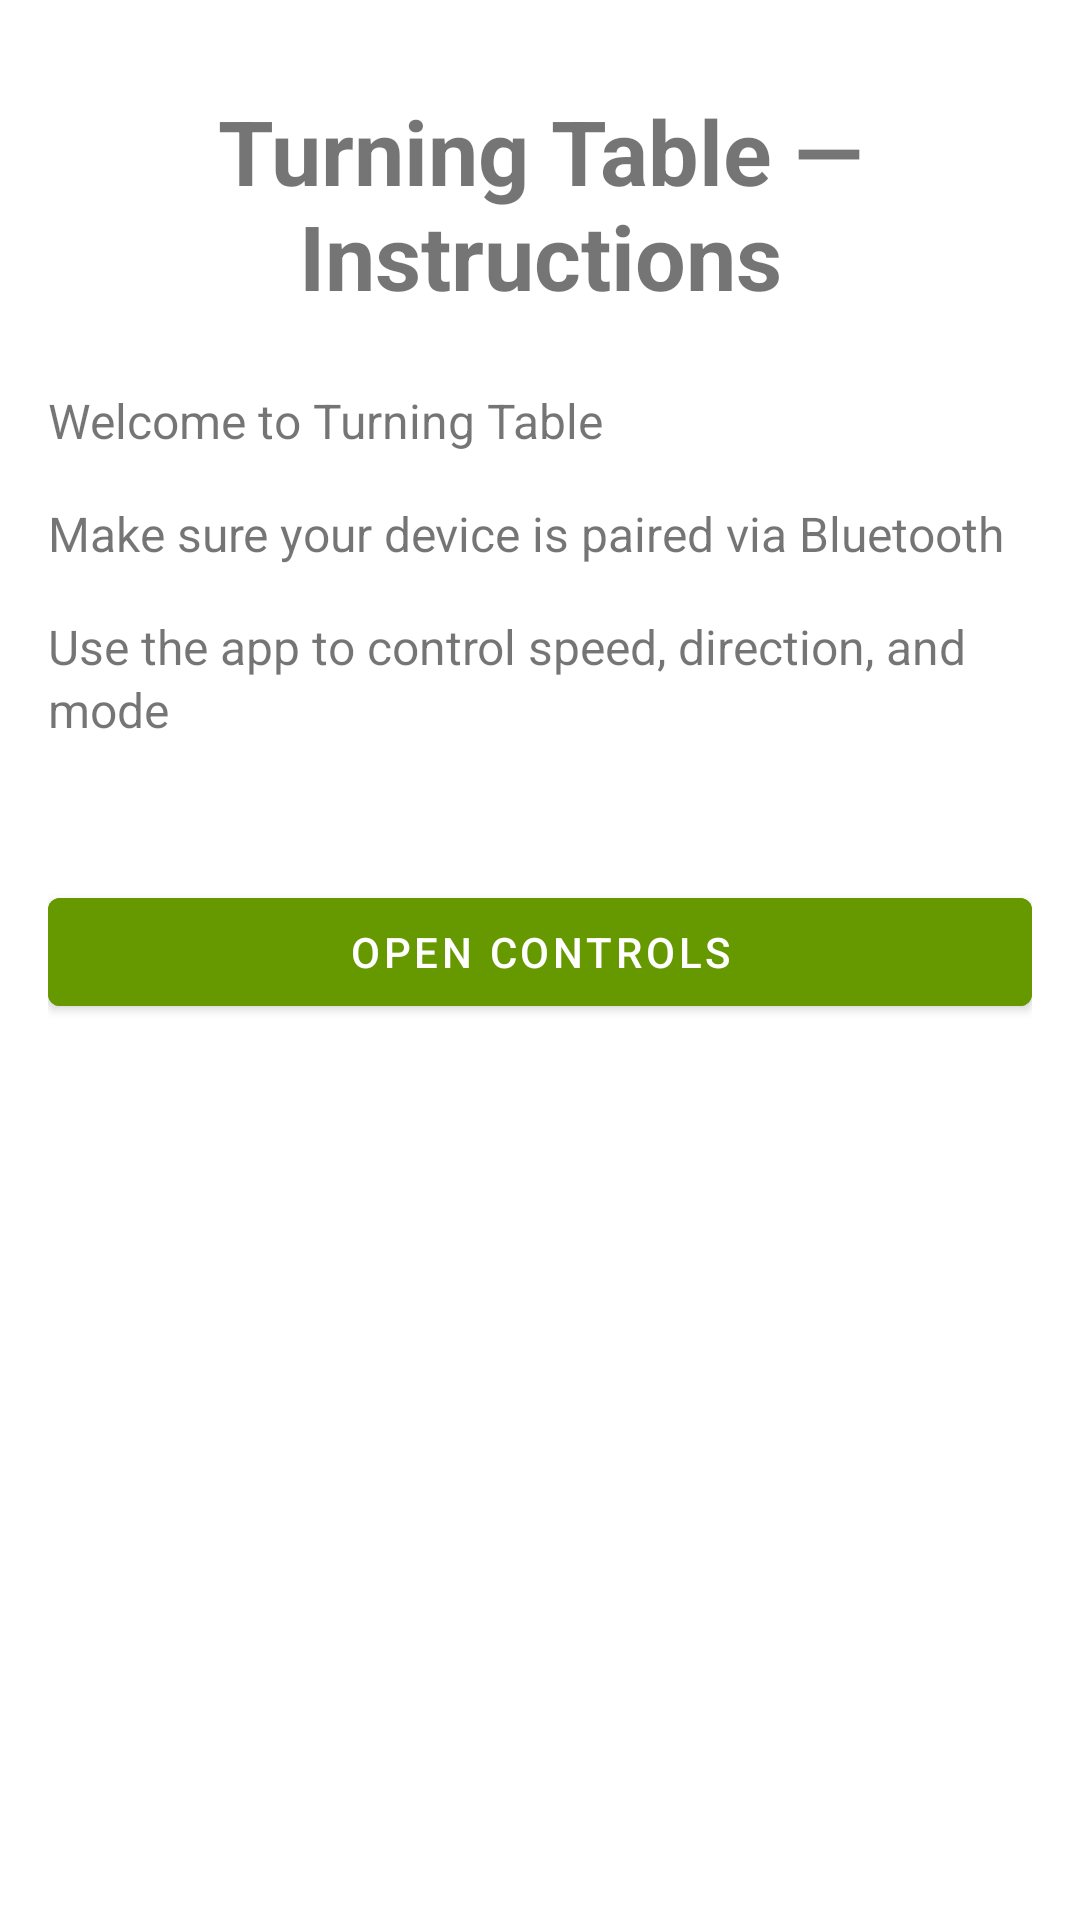

Android layout source for this screen:
<!-- AndroidManifest.xml: application theme Theme.OkretniStolBT -->
<!-- res/layout/activity_intro.xml -->
<?xml version="1.0" encoding="utf-8"?>
<ScrollView xmlns:android="http://schemas.android.com/apk/res/android"
    xmlns:tools="http://schemas.android.com/tools"
    android:layout_width="match_parent"
    android:layout_height="match_parent">

    <LinearLayout
        android:layout_width="match_parent"
        android:layout_height="wrap_content"
        android:orientation="vertical"
        android:padding="16dp">

        
        <ImageView
            android:id="@+id/imgCoverIntro"
            android:layout_width="wrap_content"
            android:layout_height="wrap_content"
            android:layout_gravity="center_horizontal"
            android:adjustViewBounds="true"
            android:scaleType="fitCenter"
            android:maxWidth="@dimen/hero_max_width"
            android:maxHeight="@dimen/hero_max_height"
            android:src="@drawable/ttoledintro"
            android:contentDescription="@null"
            tools:ignore="ContentDescription" />

        
        <TextView
            android:id="@+id/tvIntroTitle"
            android:layout_width="match_parent"
            android:layout_height="wrap_content"
            android:text="@string/intro_title"
            android:textStyle="bold"
            android:textSize="30sp"
            android:layout_marginTop="14dp"
            android:gravity="center_horizontal"
            android:textAlignment="center" />

        
        <TextView
            android:id="@+id/tvWelcome"
            android:layout_width="match_parent"
            android:layout_height="wrap_content"
            android:layout_marginTop="24dp"
            android:lineSpacingExtra="2dp"
            android:textSize="16sp"
            android:text="@string/intro_welcome" />

        <TextView
            android:id="@+id/tvConnect"
            android:layout_width="match_parent"
            android:layout_height="wrap_content"
            android:layout_marginTop="16dp"
            android:lineSpacingExtra="2dp"
            android:textSize="16sp"
            android:text="@string/intro_connect" />

        <TextView
            android:id="@+id/tvControl"
            android:layout_width="match_parent"
            android:layout_height="wrap_content"
            android:layout_marginTop="16dp"
            android:lineSpacingExtra="2dp"
            android:textSize="16sp"
            android:text="@string/intro_control" />

        
        <com.google.android.material.button.MaterialButton
            android:id="@+id/btnStart"
            android:layout_width="match_parent"
            android:layout_height="wrap_content"
            android:layout_marginTop="46dp"
            android:text="@string/intro_open_controls"
            android:backgroundTint="@android:color/holo_green_dark" />
    </LinearLayout>
</ScrollView>
<!-- resources referenced by this layout -->
<resources>
  <dimen name="hero_max_height">200dp</dimen>
  <dimen name="hero_max_width">260dp</dimen>
  <string name="intro_connect">Make sure your device is paired via Bluetooth</string>
  <string name="intro_control">Use the app to control speed, direction, and mode</string>
  <string name="intro_open_controls">Open controls</string>
  <string name="intro_title">Turning Table — Instructions</string>
  <string name="intro_welcome">Welcome to Turning Table</string>
  <style name="Theme.OkretniStolBT" parent="Theme.MaterialComponents.DayNight.NoActionBar">
          
          <item name="colorPrimary">@color/purple_500</item>
          <item name="colorPrimaryVariant">@color/purple_700</item>
          <item name="colorOnPrimary">@color/white</item>
  
          
          <item name="android:colorBackground">@color/white</item>
          <item name="colorOnBackground">@color/black</item>
  
          
          <item name="colorSecondary">@color/teal_200</item>
          <item name="colorOnSecondary">@color/black</item>
      </style>
  <color name="purple_500">#6200EE</color>
  <color name="purple_700">#3700B3</color>
  <color name="white">#FFFFFF</color>
  <color name="black">#000000</color>
  <color name="teal_200">#03DAC5</color>
</resources>
